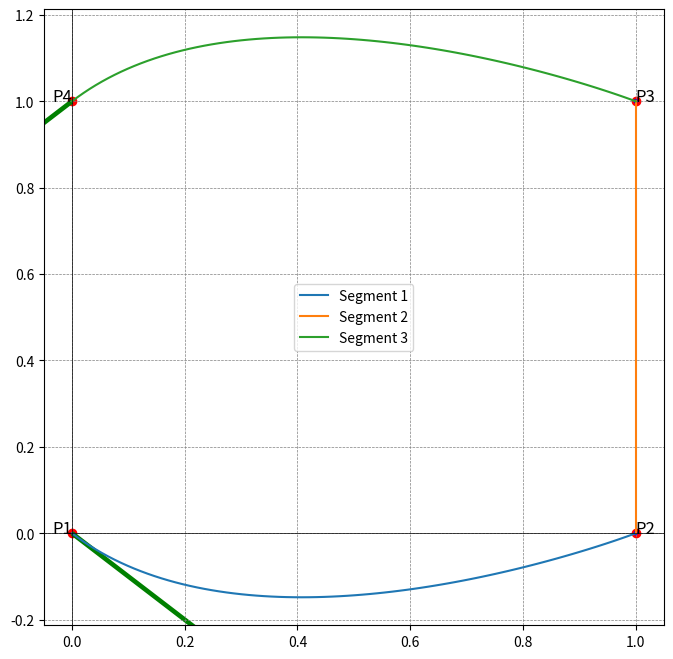

Write the Python code that produced this figure.
import numpy as np
import matplotlib.pyplot as plt
from scipy.optimize import fsolve

def hermite_basis(t):
    h00 = 2*t**3 - 3*t**2 + 1
    h10 = t**3 - 2*t**2 + t
    h01 = -2*t**3 + 3*t**2
    h11 = t**3 - t**2
    return h00, h10, h01, h11

def hermite_cubic(P0, P1, P0_t, P1_t, t):
    h00, h10, h01, h11 = hermite_basis(t)
    return h00*P0 + h10*P0_t + h01*P1 + h11*P1_t

P1 = np.array([0, 0])
P2 = np.array([1, 0])
P3 = np.array([1, 1])
P4 = np.array([0, 1])
P1_t = np.array([1, -1])
P4_t = np.array([-1, -1])

def tangent_equations(tangent_guesses):
    P2_t = tangent_guesses[:2]
    P3_t = tangent_guesses[2:]
    
    # Equations for the tangent vectors
    eq1 = hermite_cubic(P1, P2, P1_t, P2_t, 1) - P2
    eq2 = hermite_cubic(P2, P3, P2_t, P3_t, 0) - P2
    eq3 = hermite_cubic(P2, P3, P2_t, P3_t, 1) - P3
    eq4 = hermite_cubic(P3, P4, P3_t, P4_t, 0) - P3
    
    return np.concatenate((P2_t, P3_t))

# Initial guesses for the internal tangents
initial_guesses = np.array([0.1, 0.1, -0.1, 0.1])

# Solve for the internal tangents
solution = fsolve(tangent_equations, initial_guesses)
P2_t = solution[:2]
P3_t = solution[2:]

# Create t values
t_values = np.linspace(0, 1, 100)

# Hermite segments
segment1 = np.array([hermite_cubic(P1, P2, P1_t, P2_t, t) for t in t_values])
segment2 = np.array([hermite_cubic(P2, P3, P2_t, P3_t, t) for t in t_values])
segment3 = np.array([hermite_cubic(P3, P4, P3_t, P4_t, t) for t in t_values])

# Plotting the result
plt.figure(figsize=(8, 8))
plt.plot(segment1[:, 0], segment1[:, 1], label='Segment 1')
plt.plot(segment2[:, 0], segment2[:, 1], label='Segment 2')
plt.plot(segment3[:, 0], segment3[:, 1], label='Segment 3')
plt.scatter([P1[0], P2[0], P3[0], P4[0]], [P1[1], P2[1], P3[1], P4[1]], color='red')
plt.quiver(*P1, *P1_t, color='green', angles='xy', scale_units='xy', scale=1)
plt.quiver(*P2, *P2_t, color='blue', angles='xy', scale_units='xy', scale=1)
plt.quiver(*P3, *P3_t, color='blue', angles='xy', scale_units='xy', scale=1)
plt.quiver(*P4, *P4_t, color='green', angles='xy', scale_units='xy', scale=1)
plt.text(P1[0], P1[1], 'P1', fontsize=12, ha='right')
plt.text(P2[0], P2[1], 'P2', fontsize=12, ha='left')
plt.text(P3[0], P3[1], 'P3', fontsize=12, ha='left')
plt.text(P4[0], P4[1], 'P4', fontsize=12, ha='right')
plt.axhline(0, color='black',linewidth=0.5)
plt.axvline(0, color='black',linewidth=0.5)
plt.grid(color = 'gray', linestyle = '--', linewidth = 0.5)
plt.legend()
plt.show()
